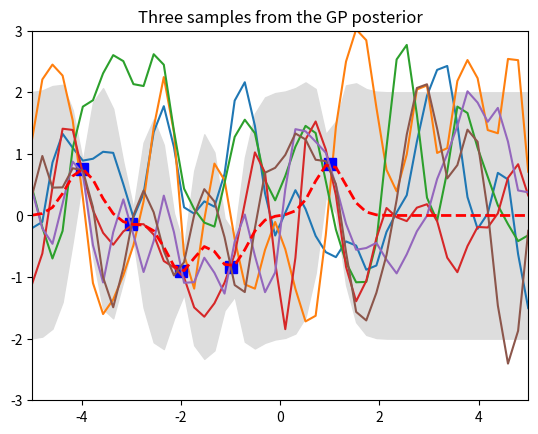

Write the Python code that produced this figure.
import numpy as np
import matplotlib.pyplot as pl

# example came from
# https://katbailey.github.io/post/gaussian-processes-for-dummies/

# Length of test data
n = 50
Xtest = np.linspace(-5, 5, n).reshape(-1,1)

# Define the kernel function
def kernel(a, b, param):
    sqdist = np.sum(a**2,1).reshape(-1,1) + np.sum(b**2,1) - 2*np.dot(a, b.T)
    return np.exp(-.5 * (1/param) * sqdist)

param = 0.1
K_ss = kernel(Xtest, Xtest, param)

# Get cholesky decomposition (square root) of the
# covariance matrix
L = np.linalg.cholesky(K_ss + 1e-15*np.eye(n))
# Sample 3 sets of standard normals for our test points,
# multiply them by the square root of the covariance matrix
f_prior = np.dot(L, np.random.normal(size=(n,3)))

# Now let's plot the 3 sampled functions.
pl.plot(Xtest, f_prior)
pl.axis([-5, 5, -3, 3])
pl.title('Three samples from the GP prior')
pl.show()


# Noiseless training data
Xtrain = np.array([-4, -3, -2, -1, 1]).reshape(5,1)
ytrain = np.sin(Xtrain)

# Apply the kernel function to our training points
K = kernel(Xtrain, Xtrain, param)
L = np.linalg.cholesky(K + 0.00005*np.eye(len(Xtrain)))

# Compute the mean at our test points.
K_s = kernel(Xtrain, Xtest, param)
Lk = np.linalg.solve(L, K_s)
mu = np.dot(Lk.T, np.linalg.solve(L, ytrain)).reshape((n,))

# Compute the standard deviation so we can plot it
s2 = np.diag(K_ss) - np.sum(Lk**2, axis=0)
stdv = np.sqrt(s2)
# Draw samples from the posterior at our test points.
L = np.linalg.cholesky(K_ss + 1e-6*np.eye(n) - np.dot(Lk.T, Lk))
f_post = mu.reshape(-1,1) + np.dot(L, np.random.normal(size=(n,3)))

pl.plot(Xtrain, ytrain, 'bs', ms=8)
pl.plot(Xtest, f_post)
pl.gca().fill_between(Xtest.flat, mu-2*stdv, mu+2*stdv, color="#dddddd")
pl.plot(Xtest, mu, 'r--', lw=2)
pl.axis([-5, 5, -3, 3])
pl.title('Three samples from the GP posterior')
pl.show()